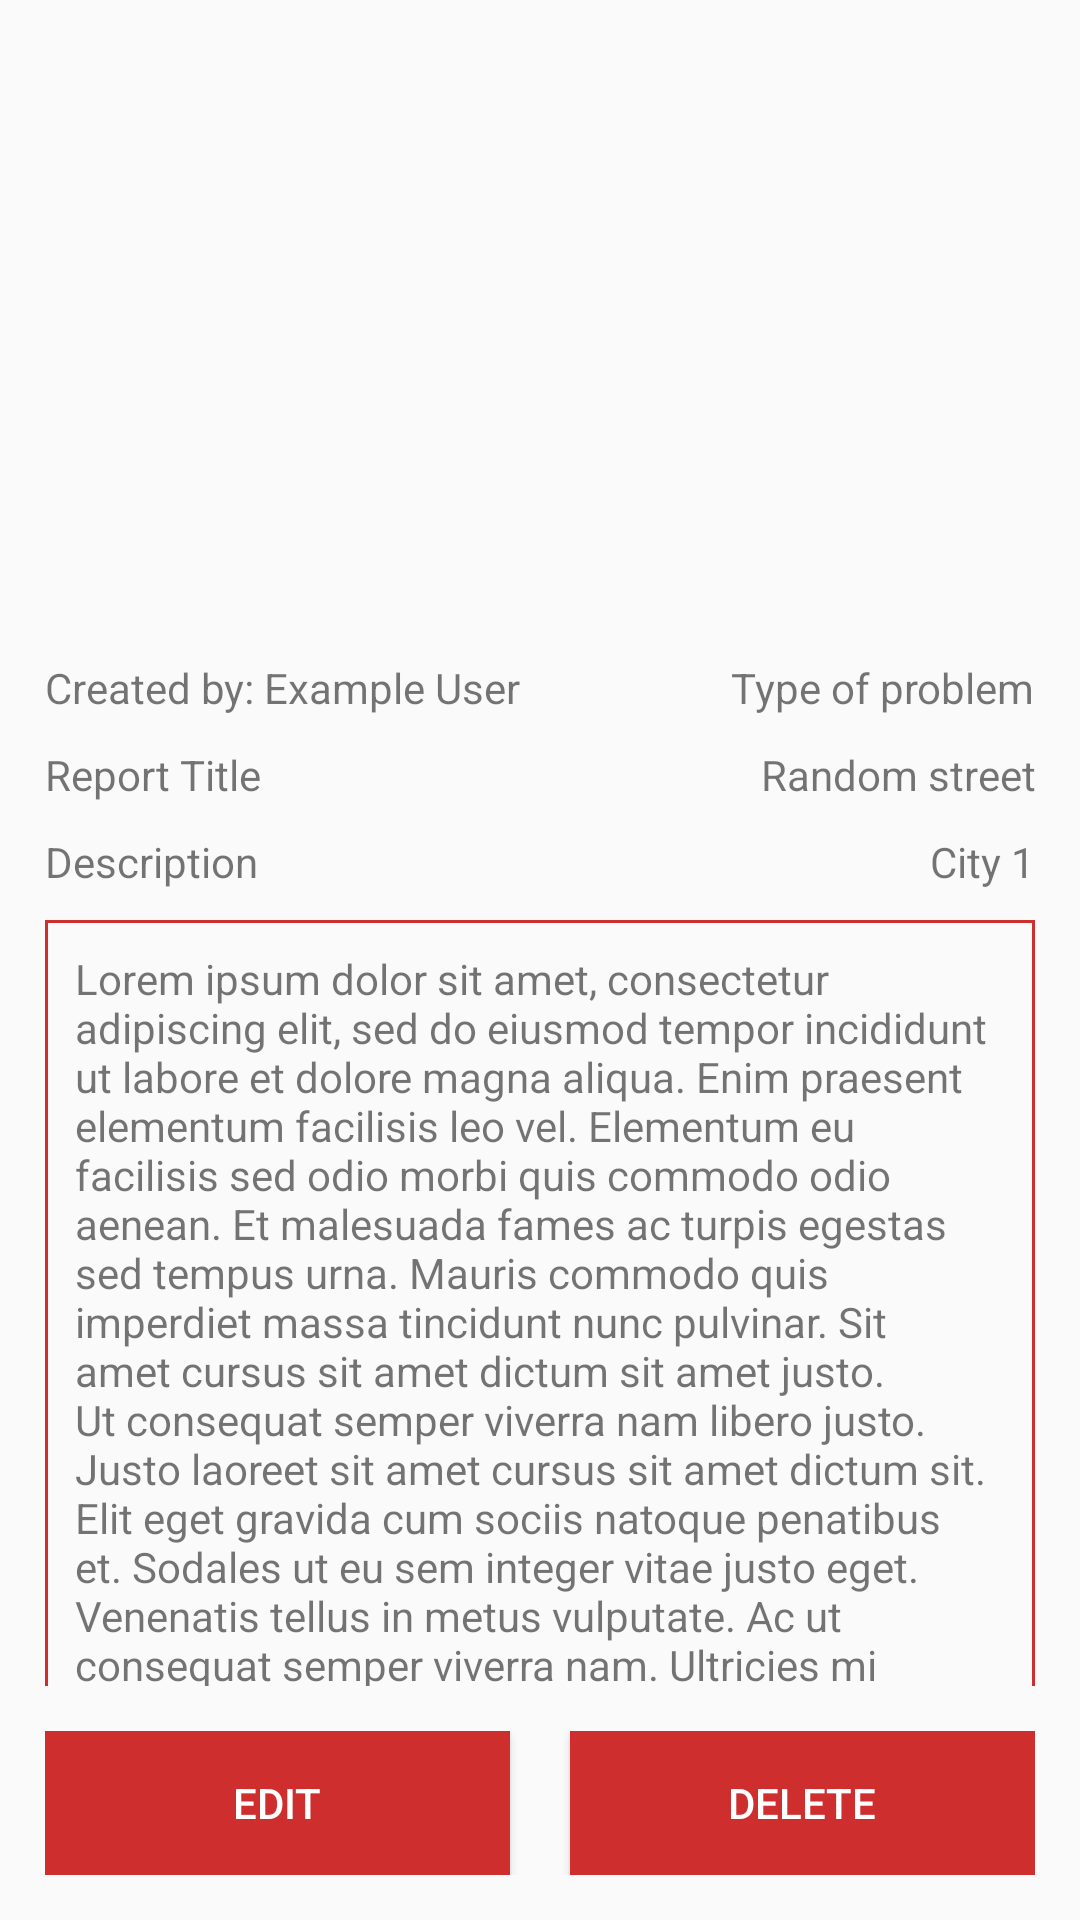

Layout XML and referenced resources for this Android screen:
<!-- AndroidManifest.xml: application theme AppTheme -->
<!-- res/layout/activity_report_description.xml -->
<?xml version="1.0" encoding="utf-8"?>
<LinearLayout xmlns:android="http://schemas.android.com/apk/res/android"
    xmlns:app="http://schemas.android.com/apk/res-auto"
    xmlns:tools="http://schemas.android.com/tools"
    android:layout_width="match_parent"
    android:layout_height="match_parent"
    android:orientation="vertical"
    tools:context=".ReportDescriptionActivity">

    <ImageView
        android:id="@+id/report_image"
        android:layout_width="match_parent"
        android:layout_height="302dp"
        android:layout_weight="1"
        android:scaleType="centerCrop"
        android:src="@drawable/no_image" />

    <androidx.constraintlayout.widget.ConstraintLayout
        android:layout_width="match_parent"
        android:layout_height="wrap_content"
        android:layout_weight="2"
        android:layout_margin="15dp">
<LinearLayout
    android:id="@+id/text_linear_area"
    android:layout_width="match_parent"
    android:layout_height="wrap_content"
    android:orientation="horizontal"
    android:layout_marginTop="10dp"
    app:layout_constraintTop_toBottomOf="@+id/report_user">
    <TextView
        android:id="@+id/report_title"
        android:layout_width="wrap_content"
        android:layout_height="wrap_content"
        android:text="@string/report_title"
        android:layout_weight="2"
        android:layout_marginEnd="5dp"/>
    <TextView
        android:id="@+id/report_location"
        android:layout_width="wrap_content"
        android:layout_height="wrap_content"
        android:text="@string/report_location"
        android:layout_weight="1"
        android:gravity="end"/>
</LinearLayout>

        <TextView
            android:id="@+id/report_city"
            android:layout_width="wrap_content"
            android:layout_height="wrap_content"
            android:text="@string/report_city"
            app:layout_constraintBottom_toTopOf="@+id/nestedScrollView"
            app:layout_constraintEnd_toEndOf="parent"
            app:layout_constraintTop_toBottomOf="@+id/text_linear_area" />
        <TextView
            android:id="@+id/report_user"
            android:layout_width="wrap_content"
            android:layout_height="wrap_content"
            android:text="@string/report_user"
            app:layout_constraintStart_toStartOf="parent"
            app:layout_constraintTop_toTopOf="parent" />

        <TextView
            android:id="@+id/report_description"
            android:layout_width="wrap_content"
            android:layout_height="wrap_content"
            android:layout_marginTop="10dp"
            android:text="@string/description"
            app:layout_constraintStart_toStartOf="parent"
            app:layout_constraintTop_toBottomOf="@+id/text_linear_area" />

        <androidx.core.widget.NestedScrollView
            android:id="@+id/nestedScrollView"
            android:layout_width="match_parent"
            android:layout_height="450dp"
            android:layout_marginTop="10dp"
            android:background="@drawable/red_border"
            app:layout_constraintTop_toBottomOf="@+id/report_description">

            <TextView
                android:id="@+id/report_description_text"
                android:layout_width="wrap_content"
                android:layout_height="wrap_content"
                android:padding="10dp"
                android:text="@string/lorem_ipsum"
                app:layout_constraintStart_toStartOf="parent" />
        </androidx.core.widget.NestedScrollView>

        <TextView
            android:id="@+id/report_type_problem"
            android:layout_width="wrap_content"
            android:layout_height="wrap_content"
            android:text="@string/report_type_problem"
            app:layout_constraintEnd_toEndOf="parent"
            app:layout_constraintTop_toTopOf="parent" />

    </androidx.constraintlayout.widget.ConstraintLayout>

    <LinearLayout
        android:id="@+id/button_layout"
        android:layout_width="match_parent"
        android:layout_height="wrap_content"
        android:layout_marginStart="15dp"
        android:layout_marginEnd="15dp"
        android:layout_marginBottom="15dp"
        style="?android:attr/buttonBarStyle">

        <Button
            style="@style/Button"
            android:id="@+id/report_description_edit"
            android:layout_width="wrap_content"
            android:layout_height="wrap_content"
            android:text="@string/btn_edit"
            android:background="@color/colorPrimary"
            android:textColor="@color/textColor"
            android:layout_weight="1"
            android:layout_marginEnd="20dp"/>

        <Button
            style="@style/Button"
            android:id="@+id/report_description_delete"
            android:layout_width="wrap_content"
            android:layout_height="wrap_content"
            android:text="@string/btn_delete"
            android:background="@color/colorPrimary"
            android:textColor="@color/textColor"
            android:layout_weight="1"/>
    </LinearLayout>
</LinearLayout>
<!-- resources referenced by this layout -->
<resources>
  <color name="colorPrimary">#CE2E2E</color>
  <color name="textColor">#fff</color>
  <string name="btn_delete">Delete</string>
  <string name="btn_edit">Edit</string>
  <string name="description">Description</string>
  <string name="lorem_ipsum" translatable="false">Lorem ipsum dolor sit amet, consectetur adipiscing elit, sed do eiusmod tempor incididunt ut labore et dolore magna aliqua. Enim praesent elementum facilisis leo vel. Elementum eu facilisis sed odio morbi quis commodo odio aenean. Et malesuada fames ac turpis egestas sed tempus urna. Mauris commodo quis imperdiet massa tincidunt nunc pulvinar. Sit amet cursus sit amet dictum sit amet justo. Ut consequat semper viverra nam libero justo. Justo laoreet sit amet cursus sit amet dictum sit. Elit eget gravida cum sociis natoque penatibus et. Sodales ut eu sem integer vitae justo eget. Venenatis tellus in metus vulputate.
  Ac ut consequat semper viverra nam. Ultricies mi quis hendrerit dolor magna eget. Purus viverra accumsan in nisl nisi scelerisque. Donec ultrices tincidunt arcu non sodales neque. Vivamus at augue eget arcu dictum. Nulla aliquet porttitor lacus luctus accumsan. Diam sit amet nisl suscipit adipiscing bibendum est ultricies. Mauris commodo quis imperdiet massa tincidunt nunc. Quam quisque id diam vel quam elementum pulvinar etiam non. Dictum varius duis at consectetur lorem donec massa.
  Massa eget egestas purus viverra accumsan in nisl nisi. Est velit egestas dui id ornare arcu odio. Eget arcu dictum varius duis at consectetur lorem donec massa. Elit ut aliquam purus sit. Tempus egestas sed sed risus pretium quam vulputate dignissim suspendisse. Lorem dolor sed viverra ipsum nunc. Tincidunt eget nullam non nisi. Metus vulputate eu scelerisque felis imperdiet proin. Tortor condimentum lacinia quis vel eros donec ac odio tempor. Nulla porttitor massa id neque aliquam vestibulum morbi blandit. Nunc sed augue lacus viverra vitae. Neque egestas congue quisque egestas diam. Turpis massa tincidunt dui ut ornare lectus sit amet.
  Odio eu feugiat pretium nibh. Ut sem nulla pharetra diam sit amet nisl suscipit. Scelerisque eleifend donec pretium vulputate sapien nec sagittis. Pellentesque nec nam aliquam sem et tortor. Vitae suscipit tellus mauris a. A cras semper auctor neque vitae tempus quam. Fringilla est ullamcorper eget nulla facilisi etiam. Neque egestas congue quisque egestas. Dignissim convallis aenean et tortor at. Risus nullam eget felis eget. Tristique senectus et netus et. Tempus iaculis urna id volutpat lacus laoreet non curabitur gravida. Diam in arcu cursus euismod quis viverra nibh. Pellentesque pulvinar pellentesque habitant morbi tristique senectus et netus et. Enim tortor at auctor urna nunc id cursus metus. Mauris a diam maecenas sed enim ut sem viverra. Non consectetur a erat nam. A cras semper auctor neque vitae tempus. Condimentum id venenatis a condimentum. Fermentum posuere urna nec tincidunt praesent semper feugiat.</string>
  <string name="report_city">City 1</string>
  <string name="report_location">Random street</string>
  <string name="report_title">Report Title</string>
  <string name="report_type_problem">Type of problem</string>
  <string name="report_user">Created by: Example User</string>
  <style name="Button">
          <item name="android:background">@color/colorPrimary</item>
          <item name="android:textColor">@color/textColor</item>
      </style>
  <style name="AppTheme" parent="Theme.AppCompat.Light.DarkActionBar">
          
          <item name="colorPrimary">@color/colorPrimary</item>
          <item name="colorPrimaryDark">@color/colorPrimaryDark</item>
          <item name="colorAccent">@color/colorAccent</item>
      </style>
  <color name="colorPrimaryDark">#811D1D</color>
  <color name="colorAccent">#CE2E2E</color>
</resources>
